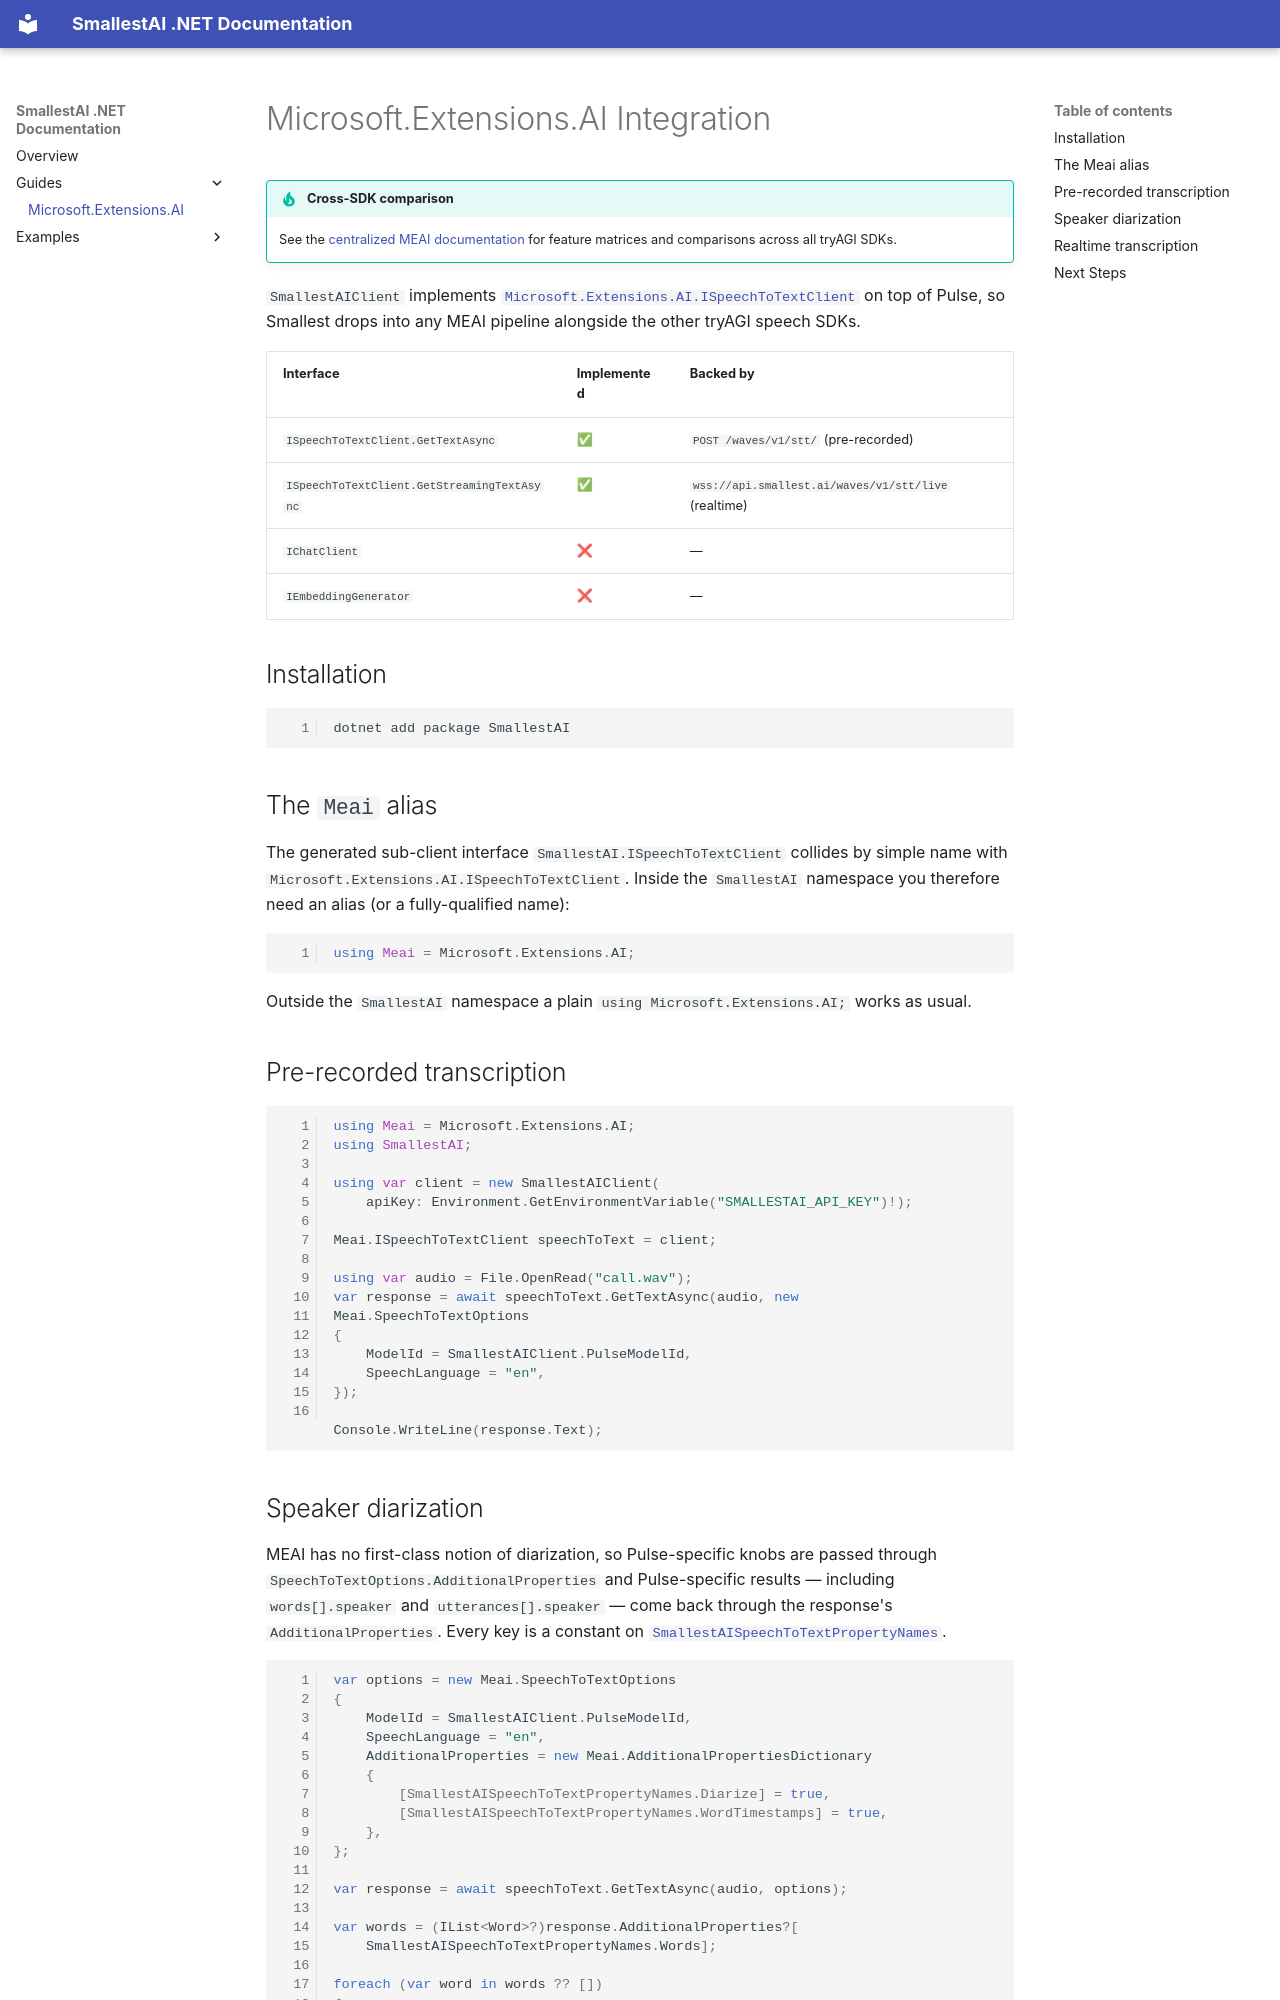

repository: tryAGI/SmallestAI · page: guides/meai/index.html · generator: mkdocs

# Microsoft.Extensions.AI Integration

!!! tip "Cross-SDK comparison"
    See the [centralized MEAI documentation](https://tryagi.github.io/docs/meai/) for feature matrices and comparisons across all tryAGI SDKs.

`SmallestAIClient` implements
[`Microsoft.Extensions.AI.ISpeechToTextClient`](https://learn.microsoft.com/en-us/dotnet/ai/microsoft-extensions-ai)
on top of Pulse, so Smallest drops into any MEAI pipeline alongside the other
tryAGI speech SDKs.

| Interface | Implemented | Backed by |
|-----------|-------------|-----------|
| `ISpeechToTextClient.GetTextAsync` | ✅ | `POST /waves/v1/stt/` (pre-recorded) |
| `ISpeechToTextClient.GetStreamingTextAsync` | ✅ | `wss://api.smallest.ai/waves/v1/stt/live` (realtime) |
| `IChatClient` | ❌ | — |
| `IEmbeddingGenerator` | ❌ | — |

## Installation

```bash
dotnet add package SmallestAI
```

## The `Meai` alias

The generated sub-client interface `SmallestAI.ISpeechToTextClient` collides by
simple name with `Microsoft.Extensions.AI.ISpeechToTextClient`. Inside the
`SmallestAI` namespace you therefore need an alias (or a fully-qualified name):

```csharp
using Meai = Microsoft.Extensions.AI;
```

Outside the `SmallestAI` namespace a plain `using Microsoft.Extensions.AI;`
works as usual.

## Pre-recorded transcription

```csharp
using Meai = Microsoft.Extensions.AI;
using SmallestAI;

using var client = new SmallestAIClient(
    apiKey: Environment.GetEnvironmentVariable("SMALLESTAI_API_KEY")!);

Meai.ISpeechToTextClient speechToText = client;

using var audio = File.OpenRead("call.wav");
var response = await speechToText.GetTextAsync(audio, new Meai.SpeechToTextOptions
{
    ModelId = SmallestAIClient.PulseModelId,
    SpeechLanguage = "en",
});

Console.WriteLine(response.Text);
```
